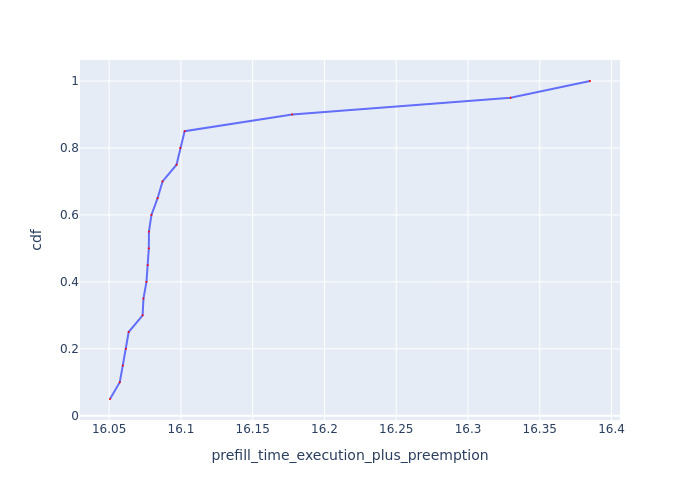

The table this chart was drawn from, first rows:
Request Id, prefill_time_execution_plus_preemption, cdf
0_2, 16.05, 0.05
0_13, 16.06, 0.1
0_6, 16.06, 0.15
0_3, 16.06, 0.2
0_5, 16.06, 0.25
0_11, 16.07, 0.3
0_9, 16.07, 0.35
0_10, 16.08, 0.4
0_19, 16.08, 0.45
0_18, 16.08, 0.5
0_16, 16.08, 0.55
0_4, 16.08, 0.6
0_17, 16.08, 0.65
0_15, 16.09, 0.7
0_8, 16.1, 0.75
0_7, 16.1, 0.8
0_12, 16.1, 0.85
0_14, 16.18, 0.9
0_1, 16.33, 0.95
0_0, 16.38, 1.0
